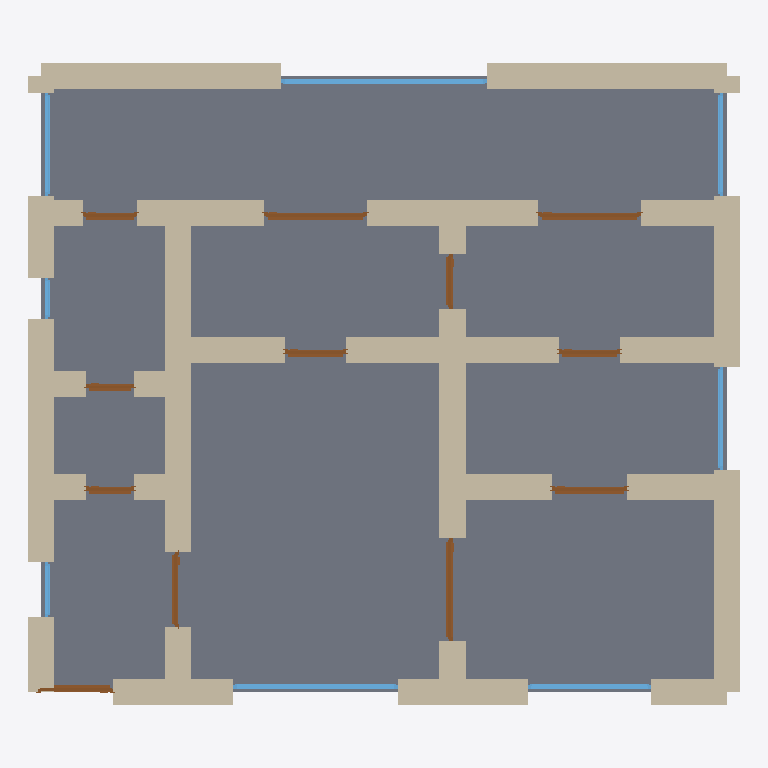
Plan cut of the same IFC building model at storey 'Ground Floor' (level 0.00 m, cut at 1.40 m), seen from above with north up, elements coloured by IFC class: 38 walls (beige), 12 doors (brown), 8 windows (light blue), 1 slab (grey). Cut surfaces are drawn darker.
Extent 10.4 m × 9.4 m × 3.7 m (x, y, z). Storeys (1): Ground Floor at 0.00 m. Elements (59): 38 IfcWall, 12 IfcDoor, 8 IfcWindow, 1 IfcSlab.

HEADER;
FILE_DESCRIPTION(('ViewDefinition[DesignTransferView]'),'2;1');
FILE_NAME('/dev/null','2026-05-05T20:57:12+05:30',(''),(''),'IfcOpenShell 0.8.5','IfcOpenShell 0.8.5','Nobody');
FILE_SCHEMA(('IFC4'));
ENDSEC;
DATA;
#1=IFCPROJECT('3q5$4LVfvFlQy9fCmEvzzc',$,'A Buenos Aires Recoleta 2-dormitorios porteño — French-style',$,$,$,$,(#10),#5);
#12=IFCSITE('1zCVCrvbT0bwaNzHJ4darZ',$,'Site',$,$,$,$,$,$,$,$,$,$,$);
#13=IFCBUILDING('3boGQpbK9E28hEUYJUnHvi',$,'Building',$,$,$,$,$,$,$,$,$);
#16=IFCBUILDINGSTOREY('0619YxayfDigs_QZBWUKCr',$,'Ground Floor',$,$,#22,$,$,$,$);
#2555=IFCSLAB('1oB72YJN56u8MrD9fKgLGT',$,'Floor',$,$,#2572,#2567,$,.FLOOR.);
#244=IFCWALL('1DaPe3KbD4YB82jzVe$rr6',$,'Exterior Wall',$,$,#265,#260,$,$);
#178=IFCWALL('2ClD5HTrL26wgjP9jyOFz2',$,'Exterior Wall',$,$,#199,#194,$,$);
#156=IFCWALL('0c_aazu050HPa5L9ds8kCj',$,'Exterior Wall',$,$,#177,#172,$,$);
#90=IFCWALL('0z_qbQ0xP50g7OYUFL8WlN',$,'Exterior Wall',$,$,#111,#106,$,$);
#112=IFCWALL('10Gc3XdCD9Yxy$yOczBUcq',$,'Exterior Wall',$,$,#133,#128,$,$);
#420=IFCWALL('2ZCU2skQzCDO8t_vOApGJi',$,'Interior Wall',$,$,#441,#436,$,$);
#46=IFCWALL('2XpO8MN9DFWxqp9kwFR1s8',$,'Exterior Wall',$,$,#67,#62,$,$);
#662=IFCWALL('3DGshtyNjCkAPY4NJ0hji7',$,'Interior Wall',$,$,#683,#678,$,$);
#23=IFCWALL('3hCTw7QTLD1e1eqnqL5Kic',$,'Exterior Wall',$,$,#45,#39,$,$);
#464=IFCWALL('2JH_X83mD1Wgj7OPIPmYvG',$,'Interior Wall',$,$,#485,#480,$,$);
#442=IFCWALL('03Zln_0vf0HONxQB9Z62zj',$,'Interior Wall',$,$,#463,#458,$,$);
#596=IFCWALL('2ard$ITVbDLeNxgw63sHGT',$,'Interior Wall',$,$,#617,#612,$,$);
#486=IFCWALL('2869li9IP5vOlY4lTphmIF',$,'Interior Wall',$,$,#507,#502,$,$);
#574=IFCWALL('3ndzhkqO56QBBexxGkgahJ',$,'Interior Wall',$,$,#595,#590,$,$);
#530=IFCWALL('25UAXkO5H9Zvn$9DlaY8dk',$,'Interior Wall',$,$,#551,#546,$,$);
#772=IFCWALL('29YFQ7B6jA1vaW8Duh_Nht',$,'Interior Wall',$,$,#793,#788,$,$);
#552=IFCWALL('0rl6UDrjHCmhFuebqjQD1h',$,'Interior Wall',$,$,#573,#568,$,$);
#222=IFCWALL('3UmvtTZ4P4guH0A2m1I6sW',$,'Exterior Wall',$,$,#243,#238,$,$);
#794=IFCWALL('2kfpyMyJD7fOE48AKtRsU1',$,'Interior Wall',$,$,#815,#810,$,$);
#838=IFCWALL('019iGjgRHA7fFUVP63SXeg',$,'Interior Wall',$,$,#859,#854,$,$);
#266=IFCWALL('1h$yGbyI51WRkSF9I5jY85',$,'Exterior Wall',$,$,#287,#282,$,$);
#816=IFCWALL('21TkEwcbz9WPEl167FVu48',$,'Interior Wall',$,$,#837,#832,$,$);
#68=IFCWALL('2XiR67TMz3dvQ2P$_vyAhi',$,'Exterior Wall',$,$,#89,#84,$,$);
#310=IFCWALL('1BvH_I2dz2CPx8WveY9pK8',$,'Interior Wall',$,$,#331,#326,$,$);
#398=IFCWALL('1uCdrOoaTB59O9RE029QH6',$,'Interior Wall',$,$,#419,#414,$,$);
#288=IFCWALL('2ynzoWjLv8heMhD9fdT22O',$,'Interior Wall',$,$,#309,#304,$,$);
#684=IFCWALL('3uauYCOnv6EOMWAgMJOXv3',$,'Interior Wall',$,$,#705,#700,$,$);
#376=IFCWALL('2ovOC4Zi97teZOb1KvfBWR',$,'Interior Wall',$,$,#397,#392,$,$);
#2045=IFCWINDOW('2GQ_Q5HHzFohz4k9QF5881',$,'Window',$,$,#2099,#2094,$,1.2,3.0,$,$,$);
#332=IFCWALL('1Acl$euQz3uQczTMzabk$g',$,'Interior Wall',$,$,#353,#348,$,$);
#750=IFCWALL('2ek6KZ7oj2X9hwG2GgTExA',$,'Interior Wall',$,$,#771,#766,$,$);
#640=IFCWALL('1yOzdARkDAX83h$_GTT3zG',$,'Interior Wall',$,$,#661,#656,$,$);
#354=IFCWALL('2T5YMuiJPFsf919RhhGT8a',$,'Interior Wall',$,$,#375,#370,$,$);
#1880=IFCWINDOW('1Ab4TauxHAjwoXeuJ_d31F',$,'Window',$,$,#1934,#1929,$,1.2,2.4,$,$,$);
#618=IFCWALL('1JkA3003X77wwjzsUHmB0$',$,'Interior Wall',$,$,#639,#634,$,$);
#728=IFCWALL('0B50iPBGnA_RVIPsCSDlbQ',$,'Interior Wall',$,$,#749,#744,$,$);
#706=IFCWALL('0IlZtd9yj0wPH$gngS$lgM',$,'Interior Wall',$,$,#727,#722,$,$);
#508=IFCWALL('1yeLnlZR565AD4yDQE5jM8',$,'Interior Wall',$,$,#529,#524,$,$);
#1795=IFCDOOR('175CSZkmP4wglTwwaTZluw',$,'Door',$,$,#1879,#1874,$,2.1,1.5,$,$,$);
#1710=IFCDOOR('3_YUV6XO14RxyMi5LlnH_x',$,'Door',$,$,#1794,#1789,$,2.1,1.5,$,$,$);
#1200=IFCDOOR('3LhMCDIE1FY8_tPCYSO$0z',$,'Door',$,$,#1284,#1279,$,2.1,1.5,$,$,$);
#1935=IFCWINDOW('0MMkUQscTC9R6z_nRyMBFV',$,'Window',$,$,#1989,#1984,$,1.2,1.8,$,$,$);
#1285=IFCDOOR('16mBpW66PF19B1mTi2g3k8',$,'Door',$,$,#1369,#1364,$,2.1,1.1,$,$,$);
#1990=IFCWINDOW('2nBfrEXz17d8AHbqZb3F2H',$,'Window',$,$,#2044,#2039,$,1.2,1.5,$,$,$);
#2100=IFCWINDOW('3k3lQkMkb7nAOqttGdFD0i',$,'Window',$,$,#2154,#2149,$,1.2,1.5,$,$,$);
#2155=IFCWINDOW('1fGlAGnYX32RiWoYAAhagY',$,'Window',$,$,#2209,#2204,$,1.2,1.5,$,$,$);
#860=IFCDOOR('1w6BYmy9r3YP$44Hw6p5Rm',$,'Door',$,$,#944,#939,$,2.1,1.1,$,$,$);
#945=IFCDOOR('3LdHlrZfr6QR8U298feIBG',$,'Door',$,$,#1029,#1024,$,2.1,1.1,$,$,$);
#134=IFCWALL('2x4YDIlAv1JQ6dF_Zfpcjf',$,'Exterior Wall',$,$,#155,#150,$,$);
#1370=IFCDOOR('2xs3SYZRX1Defb1yGdOfES',$,'Door',$,$,#1454,#1449,$,2.1,0.9,$,$,$);
#1455=IFCDOOR('0WzEjkV310YgvKPP4cTWkw',$,'Door',$,$,#1539,#1534,$,2.1,0.9,$,$,$);
#1625=IFCDOOR('1wpWVPgxHCguoOBNCLMkbj',$,'Door',$,$,#1709,#1704,$,2.1,0.8,$,$,$);
#1540=IFCDOOR('2BC96ErJ93XOJiY_ysLi8z',$,'Door',$,$,#1624,#1619,$,2.1,0.8,$,$,$);
#1030=IFCDOOR('3RS99293LFRxO9FCRMaoVX',$,'Door',$,$,#1114,#1109,$,2.1,0.7,$,$,$);
#1115=IFCDOOR('2Z1sg77NfBDPIcYVsV2SwR',$,'Door',$,$,#1199,#1194,$,2.1,0.7,$,$,$);
#200=IFCWALL('1S6K6sy9n5zBLAFssUrrR9',$,'Exterior Wall',$,$,#221,#216,$,$);
#2265=IFCWINDOW('0YCDNBHqr7Gfd_RIjaRK4N',$,'Window',$,$,#2319,#2314,$,1.2,0.8,$,$,$);
#2210=IFCWINDOW('1EnUT4lBz2Yx0ogu$S0Py_',$,'Window',$,$,#2264,#2259,$,1.2,0.6,$,$,$);
ENDSEC;
